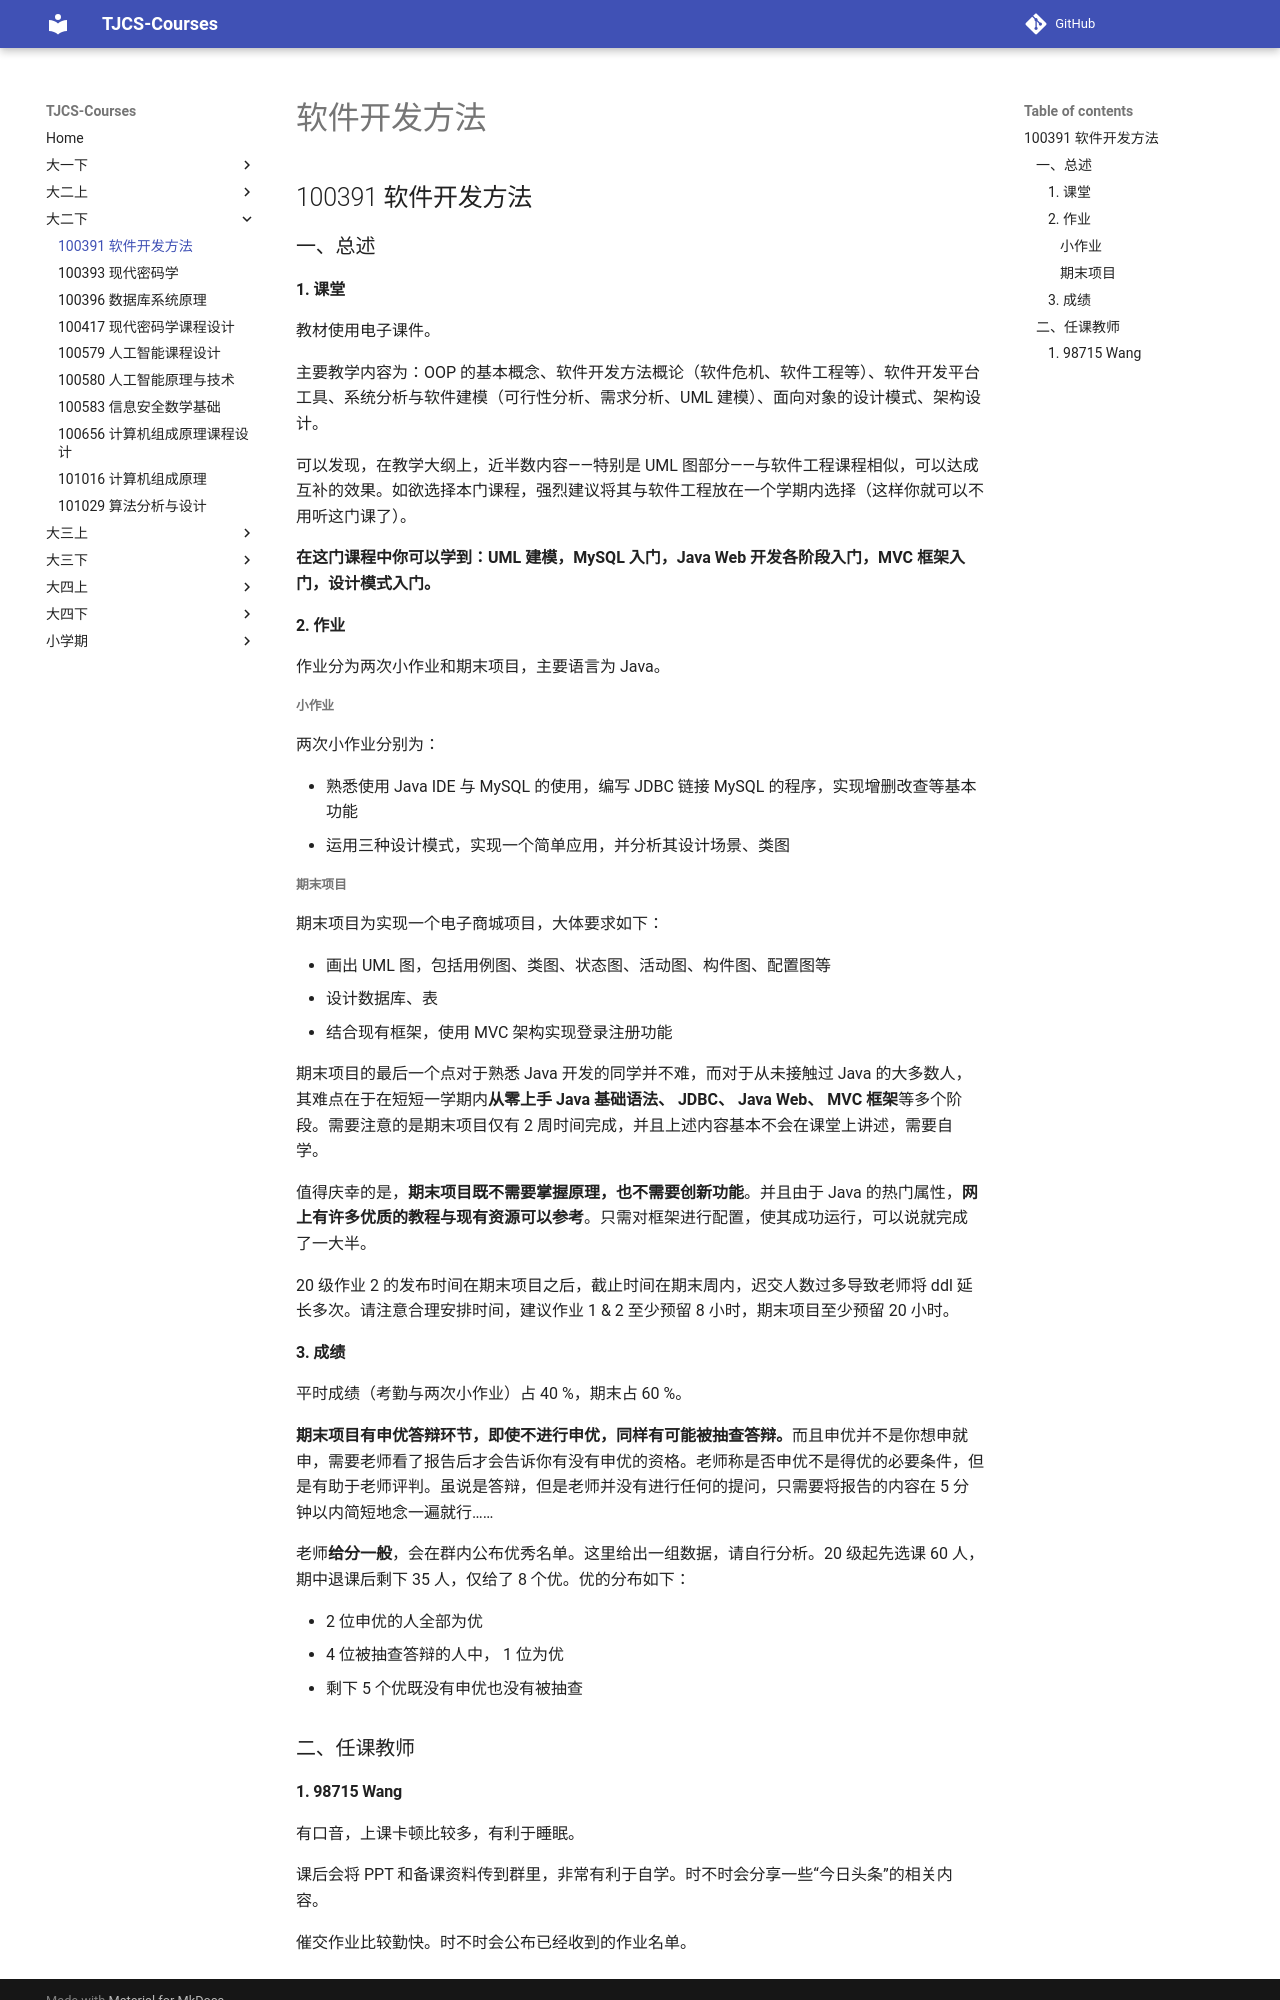

repository: TJ-CSCCG/TJCS-Course · page: 大二下/100391_软件开发方法/index.html · generator: mkdocs

# 软件开发方法

## 100391 软件开发方法

### 一、总述

#### 1. 课堂

教材使用电子课件。

主要教学内容为：OOP 的基本概念、软件开发方法概论（软件危机、软件工程等）、软件开发平台工具、系统分析与软件建模（可行性分析、需求分析、UML 建模）、面向对象的设计模式、架构设计。

可以发现，在教学大纲上，近半数内容——特别是 UML 图部分——与软件工程课程相似，可以达成互补的效果。如欲选择本门课程，强烈建议将其与软件工程放在一个学期内选择（这样你就可以不用听这门课了）。

**在这门课程中你可以学到：UML 建模，MySQL 入门，Java Web 开发各阶段入门，MVC 框架入门，设计模式入门。**

#### 2. 作业

作业分为两次小作业和期末项目，主要语言为 Java。

##### 小作业

两次小作业分别为：

* 熟悉使用 Java IDE 与 MySQL 的使用，编写 JDBC 链接 MySQL 的程序，实现增删改查等基本功能
* 运用三种设计模式，实现一个简单应用，并分析其设计场景、类图

##### 期末项目

期末项目为实现一个电子商城项目，大体要求如下：

* 画出 UML 图，包括用例图、类图、状态图、活动图、构件图、配置图等
* 设计数据库、表
* 结合现有框架，使用 MVC 架构实现登录注册功能

期末项目的最后一个点对于熟悉 Java 开发的同学并不难，而对于从未接触过 Java 的大多数人，其难点在于在短短一学期内**从零上手 Java 基础语法、 JDBC、 Java Web、 MVC 框架**等多个阶段。需要注意的是期末项目仅有 2 周时间完成，并且上述内容基本不会在课堂上讲述，需要自学。

值得庆幸的是，**期末项目既不需要掌握原理，也不需要创新功能**。并且由于 Java 的热门属性，**网上有许多优质的教程与现有资源可以参考**。只需对框架进行配置，使其成功运行，可以说就完成了一大半。

20 级作业 2 的发布时间在期末项目之后，截止时间在期末周内，迟交人数过多导致老师将 ddl 延长多次。请注意合理安排时间，建议作业 1 & 2 至少预留 8 小时，期末项目至少预留 20 小时。

#### 3. 成绩

平时成绩（考勤与两次小作业）占 40 %，期末占 60 %。

**期末项目有申优答辩环节，即使不进行申优，同样有可能被抽查答辩。**而且申优并不是你想申就申，需要老师看了报告后才会告诉你有没有申优的资格。老师称是否申优不是得优的必要条件，但是有助于老师评判。虽说是答辩，但是老师并没有进行任何的提问，只需要将报告的内容在 5 分钟以内简短地念一遍就行……

老师**给分一般**，会在群内公布优秀名单。这里给出一组数据，请自行分析。20 级起先选课 60 人，期中退课后剩下 35 人，仅给了 8 个优。优的分布如下：

* 2 位申优的人全部为优
* 4 位被抽查答辩的人中， 1 位为优
* 剩下 5 个优既没有申优也没有被抽查

### 二、任课教师
